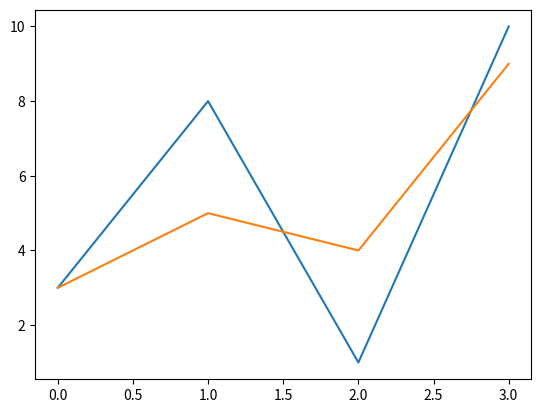

Generate this figure with matplotlib:
import matplotlib.pyplot as plt
import numpy as np

# ypoints = np.array([3,8,1,10])
# plt.plot(ypoints, linestyle="-", linewidth=5, color="red" , alpha=0.7)
# plt.show()

xpoints = np.array([3,8,1,10])
ypoints = np.array([3,5,4,9])
plt.plot(xpoints)
plt.plot(ypoints)
plt.show()
